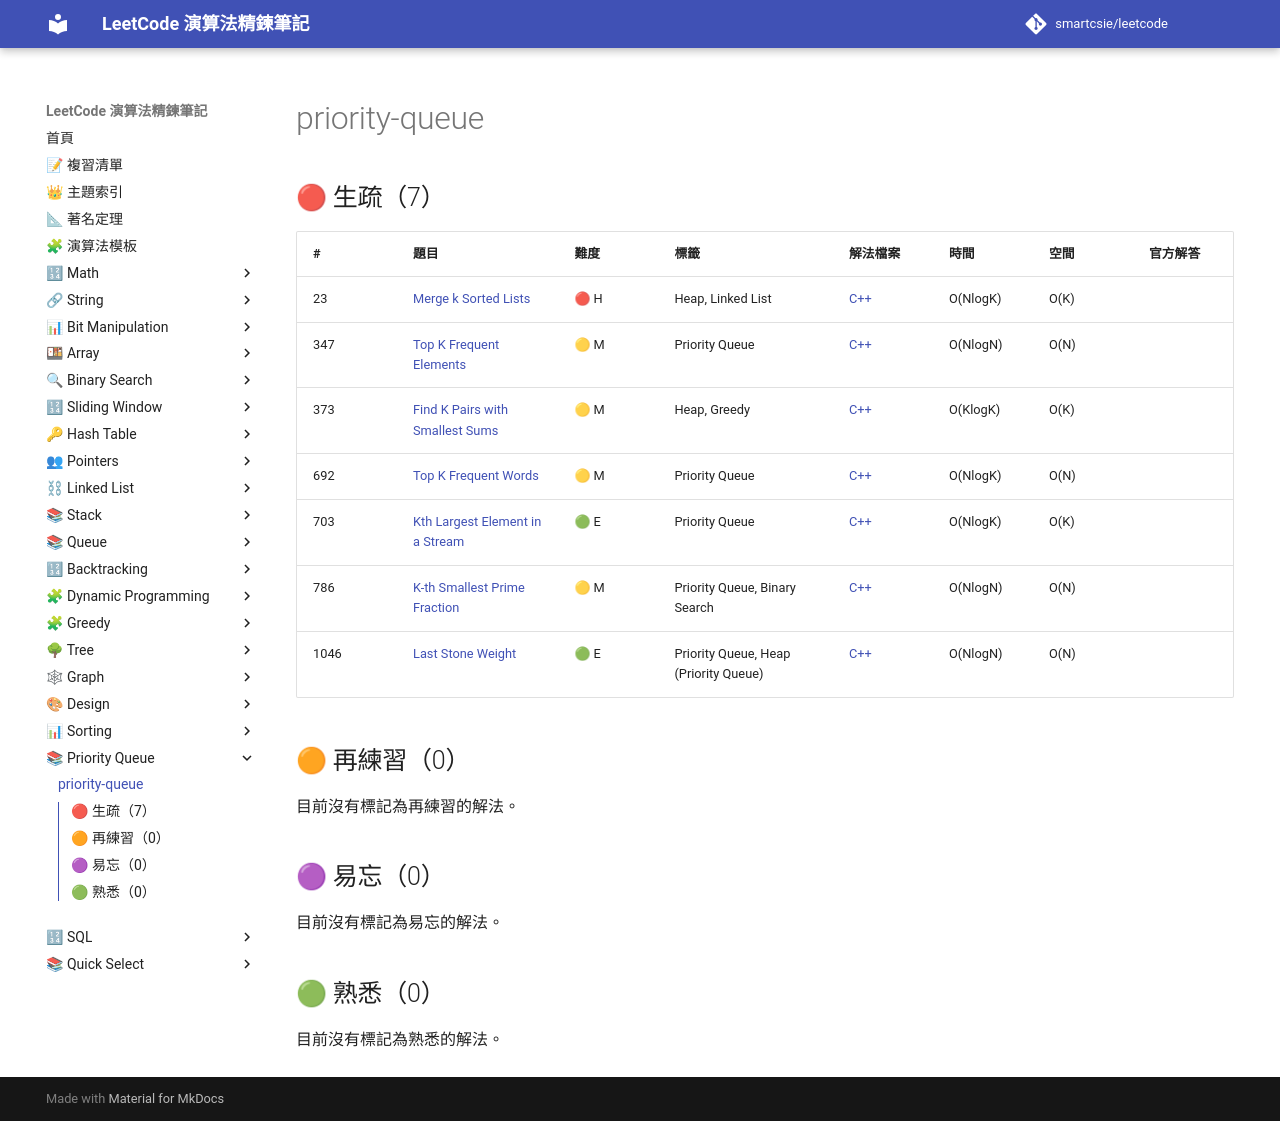

repository: smartcsie/leetcode · page: topics/priority-queue/index.html · generator: mkdocs

# priority-queue

## 🔴 生疏（7）

| # | 題目 | 難度 | 標籤 | 解法檔案 | 時間 | 空間 | 官方解答 |
| --- | --- | --- | --- | --- | --- | --- | --- |
| 23 | [Merge k Sorted Lists](https://leetcode.com/problems/merge-k-sorted-lists) | 🔴 H | Heap, Linked List | [C++](../problems/0023.md) | O(NlogK) | O(K) |  |
| 347 | [Top K Frequent Elements](https://leetcode.com/problems/top-k-frequent-elements) | 🟡 M | Priority Queue | [C++](../problems/0347.md) | O(NlogN) | O(N) |  |
| 373 | [Find K Pairs with Smallest Sums](https://leetcode.com/problems/find-k-pairs-with-smallest-sum/) | 🟡 M | Heap, Greedy | [C++](../problems/0373.md) | O(KlogK) | O(K) |  |
| 692 | [Top K Frequent Words](https://leetcode.com/problems/top-k-frequent-words) | 🟡 M | Priority Queue | [C++](../problems/0692.md) | O(NlogK) | O(N) |  |
| 703 | [Kth Largest Element in a Stream](https://leetcode.com/problems/kth-largest-element-in-a-stream) | 🟢 E | Priority Queue | [C++](../problems/0703.md) | O(NlogK) | O(K) |  |
| 786 | [K-th Smallest Prime Fraction](https://leetcode.com/problems/k-th-smallest-prime-fraction/) | 🟡 M | Priority Queue, Binary Search | [C++](../problems/0786.md) | O(NlogN) | O(N) |  |
| 1046 | [Last Stone Weight](https://leetcode.com/problems/last-stone-weight) | 🟢 E | Priority Queue, Heap (Priority Queue) | [C++](../problems/1046.md) | O(NlogN) | O(N) |  |

## 🟠 再練習（0）

目前沒有標記為再練習的解法。

## 🟣 易忘（0）

目前沒有標記為易忘的解法。

## 🟢 熟悉（0）

目前沒有標記為熟悉的解法。
